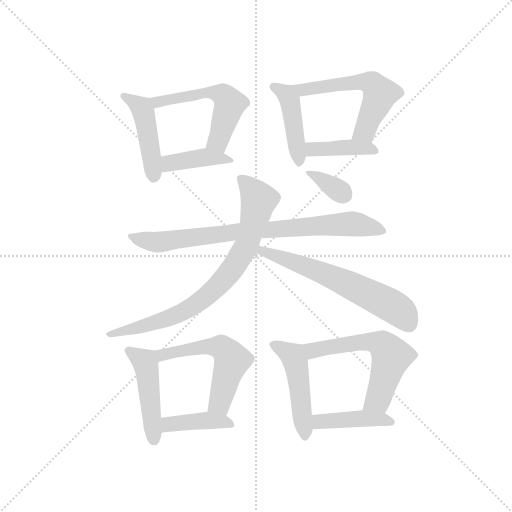
t = 0.00 s
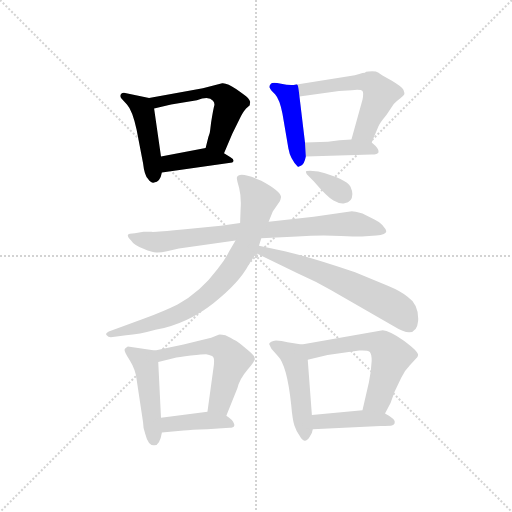
t = 2.15 s
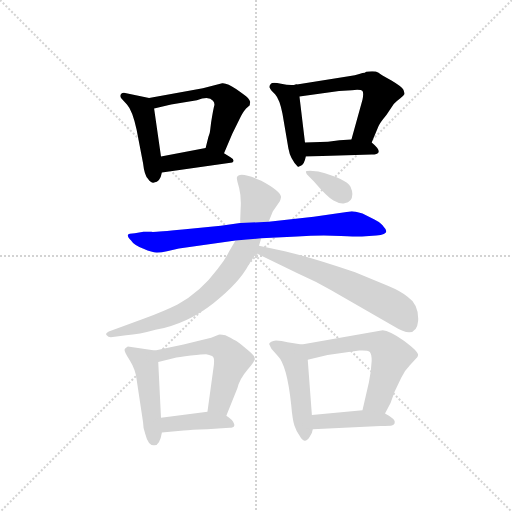
t = 4.30 s
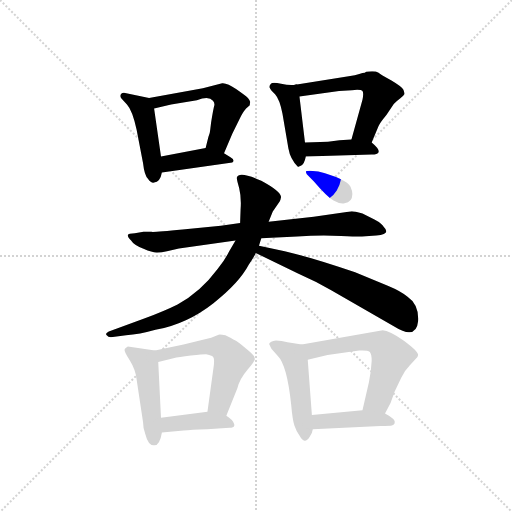
t = 6.45 s
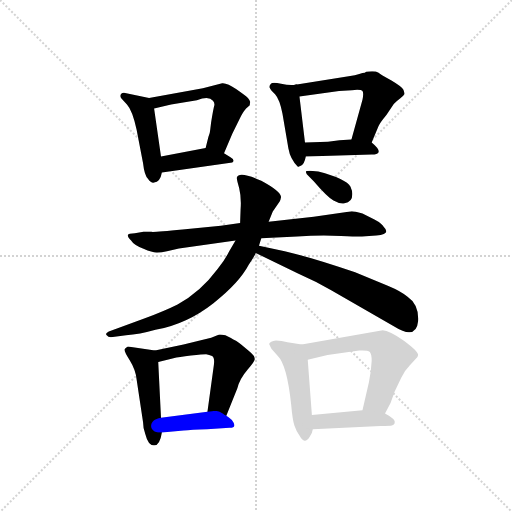
t = 8.60 s
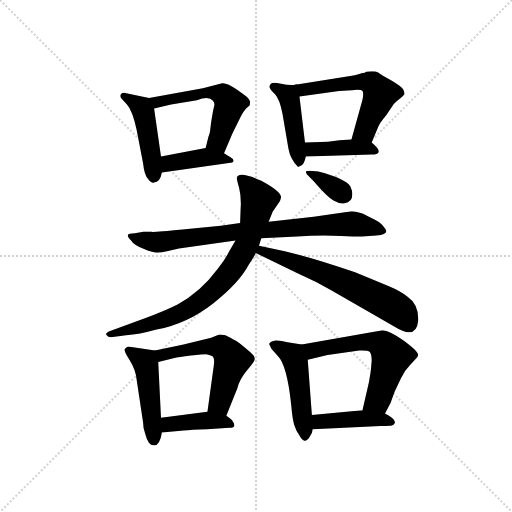
t = 10.74 s

The animated SVG that drew these frames (rendered in a browser with its animation timeline set to each time). Animation: 16 CSS @keyframes rules; one cycle of 10.74 s.

<svg version="1.1" viewBox="0 0 1024 1024" xmlns="http://www.w3.org/2000/svg">
  <g stroke="lightgray" stroke-dasharray="1,1" stroke-width="1" transform="scale(4, 4)">
    <line x1="0" y1="0" x2="256" y2="256"></line>
    <line x1="256" y1="0" x2="0" y2="256"></line>
    <line x1="128" y1="0" x2="128" y2="256"></line>
    <line x1="0" y1="128" x2="256" y2="128"></line>
  </g>
  <g transform="scale(0.92, -0.92) translate(60, -850)">
    <style type="text/css">
      
        @keyframes keyframes0 {
          from {
            stroke: blue;
            stroke-dashoffset: 454;
            stroke-width: 128;
          }
          60% {
            animation-timing-function: step-end;
            stroke: blue;
            stroke-dashoffset: 0;
            stroke-width: 128;
          }
          to {
            stroke: black;
            stroke-width: 1024;
          }
        }
        #make-me-a-hanzi-animation-0 {
          animation: keyframes0 0.6194661458333334s both;
          animation-delay: 0s;
          animation-timing-function: linear;
        }
      
        @keyframes keyframes1 {
          from {
            stroke: blue;
            stroke-dashoffset: 543;
            stroke-width: 128;
          }
          64% {
            animation-timing-function: step-end;
            stroke: blue;
            stroke-dashoffset: 0;
            stroke-width: 128;
          }
          to {
            stroke: black;
            stroke-width: 1024;
          }
        }
        #make-me-a-hanzi-animation-1 {
          animation: keyframes1 0.69189453125s both;
          animation-delay: 0.6194661458333334s;
          animation-timing-function: linear;
        }
      
        @keyframes keyframes2 {
          from {
            stroke: blue;
            stroke-dashoffset: 408;
            stroke-width: 128;
          }
          57% {
            animation-timing-function: step-end;
            stroke: blue;
            stroke-dashoffset: 0;
            stroke-width: 128;
          }
          to {
            stroke: black;
            stroke-width: 1024;
          }
        }
        #make-me-a-hanzi-animation-2 {
          animation: keyframes2 0.58203125s both;
          animation-delay: 1.3113606770833335s;
          animation-timing-function: linear;
        }
      
        @keyframes keyframes3 {
          from {
            stroke: blue;
            stroke-dashoffset: 438;
            stroke-width: 128;
          }
          59% {
            animation-timing-function: step-end;
            stroke: blue;
            stroke-dashoffset: 0;
            stroke-width: 128;
          }
          to {
            stroke: black;
            stroke-width: 1024;
          }
        }
        #make-me-a-hanzi-animation-3 {
          animation: keyframes3 0.6064453125s both;
          animation-delay: 1.8933919270833335s;
          animation-timing-function: linear;
        }
      
        @keyframes keyframes4 {
          from {
            stroke: blue;
            stroke-dashoffset: 560;
            stroke-width: 128;
          }
          65% {
            animation-timing-function: step-end;
            stroke: blue;
            stroke-dashoffset: 0;
            stroke-width: 128;
          }
          to {
            stroke: black;
            stroke-width: 1024;
          }
        }
        #make-me-a-hanzi-animation-4 {
          animation: keyframes4 0.7057291666666666s both;
          animation-delay: 2.4998372395833335s;
          animation-timing-function: linear;
        }
      
        @keyframes keyframes5 {
          from {
            stroke: blue;
            stroke-dashoffset: 404;
            stroke-width: 128;
          }
          57% {
            animation-timing-function: step-end;
            stroke: blue;
            stroke-dashoffset: 0;
            stroke-width: 128;
          }
          to {
            stroke: black;
            stroke-width: 1024;
          }
        }
        #make-me-a-hanzi-animation-5 {
          animation: keyframes5 0.5787760416666666s both;
          animation-delay: 3.20556640625s;
          animation-timing-function: linear;
        }
      
        @keyframes keyframes6 {
          from {
            stroke: blue;
            stroke-dashoffset: 802;
            stroke-width: 128;
          }
          72% {
            animation-timing-function: step-end;
            stroke: blue;
            stroke-dashoffset: 0;
            stroke-width: 128;
          }
          to {
            stroke: black;
            stroke-width: 1024;
          }
        }
        #make-me-a-hanzi-animation-6 {
          animation: keyframes6 0.9026692708333334s both;
          animation-delay: 3.7843424479166665s;
          animation-timing-function: linear;
        }
      
        @keyframes keyframes7 {
          from {
            stroke: blue;
            stroke-dashoffset: 788;
            stroke-width: 128;
          }
          72% {
            animation-timing-function: step-end;
            stroke: blue;
            stroke-dashoffset: 0;
            stroke-width: 128;
          }
          to {
            stroke: black;
            stroke-width: 1024;
          }
        }
        #make-me-a-hanzi-animation-7 {
          animation: keyframes7 0.8912760416666666s both;
          animation-delay: 4.68701171875s;
          animation-timing-function: linear;
        }
      
        @keyframes keyframes8 {
          from {
            stroke: blue;
            stroke-dashoffset: 622;
            stroke-width: 128;
          }
          67% {
            animation-timing-function: step-end;
            stroke: blue;
            stroke-dashoffset: 0;
            stroke-width: 128;
          }
          to {
            stroke: black;
            stroke-width: 1024;
          }
        }
        #make-me-a-hanzi-animation-8 {
          animation: keyframes8 0.7561848958333334s both;
          animation-delay: 5.578287760416667s;
          animation-timing-function: linear;
        }
      
        @keyframes keyframes9 {
          from {
            stroke: blue;
            stroke-dashoffset: 348;
            stroke-width: 128;
          }
          53% {
            animation-timing-function: step-end;
            stroke: blue;
            stroke-dashoffset: 0;
            stroke-width: 128;
          }
          to {
            stroke: black;
            stroke-width: 1024;
          }
        }
        #make-me-a-hanzi-animation-9 {
          animation: keyframes9 0.533203125s both;
          animation-delay: 6.33447265625s;
          animation-timing-function: linear;
        }
      
        @keyframes keyframes10 {
          from {
            stroke: blue;
            stroke-dashoffset: 470;
            stroke-width: 128;
          }
          60% {
            animation-timing-function: step-end;
            stroke: blue;
            stroke-dashoffset: 0;
            stroke-width: 128;
          }
          to {
            stroke: black;
            stroke-width: 1024;
          }
        }
        #make-me-a-hanzi-animation-10 {
          animation: keyframes10 0.6324869791666666s both;
          animation-delay: 6.86767578125s;
          animation-timing-function: linear;
        }
      
        @keyframes keyframes11 {
          from {
            stroke: blue;
            stroke-dashoffset: 549;
            stroke-width: 128;
          }
          64% {
            animation-timing-function: step-end;
            stroke: blue;
            stroke-dashoffset: 0;
            stroke-width: 128;
          }
          to {
            stroke: black;
            stroke-width: 1024;
          }
        }
        #make-me-a-hanzi-animation-11 {
          animation: keyframes11 0.69677734375s both;
          animation-delay: 7.500162760416667s;
          animation-timing-function: linear;
        }
      
        @keyframes keyframes12 {
          from {
            stroke: blue;
            stroke-dashoffset: 405;
            stroke-width: 128;
          }
          57% {
            animation-timing-function: step-end;
            stroke: blue;
            stroke-dashoffset: 0;
            stroke-width: 128;
          }
          to {
            stroke: black;
            stroke-width: 1024;
          }
        }
        #make-me-a-hanzi-animation-12 {
          animation: keyframes12 0.57958984375s both;
          animation-delay: 8.196940104166668s;
          animation-timing-function: linear;
        }
      
        @keyframes keyframes13 {
          from {
            stroke: blue;
            stroke-dashoffset: 481;
            stroke-width: 128;
          }
          61% {
            animation-timing-function: step-end;
            stroke: blue;
            stroke-dashoffset: 0;
            stroke-width: 128;
          }
          to {
            stroke: black;
            stroke-width: 1024;
          }
        }
        #make-me-a-hanzi-animation-13 {
          animation: keyframes13 0.6414388020833334s both;
          animation-delay: 8.776529947916668s;
          animation-timing-function: linear;
        }
      
        @keyframes keyframes14 {
          from {
            stroke: blue;
            stroke-dashoffset: 590;
            stroke-width: 128;
          }
          66% {
            animation-timing-function: step-end;
            stroke: blue;
            stroke-dashoffset: 0;
            stroke-width: 128;
          }
          to {
            stroke: black;
            stroke-width: 1024;
          }
        }
        #make-me-a-hanzi-animation-14 {
          animation: keyframes14 0.7301432291666666s both;
          animation-delay: 9.417968750000002s;
          animation-timing-function: linear;
        }
      
        @keyframes keyframes15 {
          from {
            stroke: blue;
            stroke-dashoffset: 425;
            stroke-width: 128;
          }
          58% {
            animation-timing-function: step-end;
            stroke: blue;
            stroke-dashoffset: 0;
            stroke-width: 128;
          }
          to {
            stroke: black;
            stroke-width: 1024;
          }
        }
        #make-me-a-hanzi-animation-15 {
          animation: keyframes15 0.5958658854166666s both;
          animation-delay: 10.148111979166668s;
          animation-timing-function: linear;
        }
      
    </style>
    
      <path d="M 264 637 L 212 648 Q 210 649 206 648 Q 202 646 202 643 Q 201 639 204 636 L 216 623 Q 228 610 237 568 L 251 495 Q 254 468 262 461 Q 269 451 275 453 Q 288 454 292 475 L 290 510 L 275 614 C 272 635 272 635 264 637 Z" fill="lightgray"></path>
    
      <path d="M 427 517 L 445 559 L 464 598 Q 471 610 475 614 L 483 621 Q 483 624 484 628 Q 484 631 479 637 Q 474 642 454 656 Q 434 670 423 669 L 381 658 L 264 637 C 234 632 246 607 275 614 L 312 623 L 368 632 Q 394 642 403 631 Q 407 626 406 621 Q 404 615 399 584 L 397 568 Q 397 563 393 552 L 387 528 C 380 499 415 489 427 517 Z" fill="lightgray"></path>
    
      <path d="M 292 475 L 445 497 L 448 500 Q 448 504 441 508 L 427 517 C 405 531 405 531 387 528 L 290 510 C 261 505 262 471 292 475 Z" fill="lightgray"></path>
    
      <path d="M 582 666 Q 570 664 551 668 Q 532 672 529 668 Q 525 664 526 660 Q 527 656 538 645 Q 548 634 554 603 L 567 527 Q 571 504 587 488 Q 589 487 590 488 L 595 490 Q 601 493 605 510 L 603 540 L 591 640 C 588 667 588 667 582 666 Z" fill="lightgray"></path>
    
      <path d="M 736 694 L 733 692 Q 729 692 721 689 Q 713 686 698 684 L 582 666 C 552 661 561 636 591 640 L 677 652 L 705 654 Q 725 656 728 652 Q 731 648 728 633 L 704 547 C 696 518 736 512 748 540 L 763 576 Q 766 583 780 600 L 796 624 Q 803 631 811 637 Q 818 642 819 645 Q 820 647 817 655 Q 813 662 791 675 Q 768 688 763 692 Q 758 695 749 695 Q 740 694 736 694 Z" fill="lightgray"></path>
    
      <path d="M 605 510 L 748 514 Q 761 514 763 519 Q 765 526 748 540 C 737 550 734 549 704 547 L 678 545 L 653 542 L 603 540 C 573 539 575 509 605 510 Z" fill="lightgray"></path>
    
      <path d="M 225 327 Q 231 317 252 309 Q 273 300 282 301 Q 291 301 303 304 L 329 310 L 452 327 L 508 332 L 586 336 Q 636 339 681 337 Q 726 335 727 336 L 758 338 Q 791 340 774 357 Q 771 364 754 373 L 728 386 Q 710 391 705 391 L 622 379 L 524 368 L 462 365 L 420 359 L 337 351 Q 276 345 269 346 L 252 346 L 233 343 Q 219 343 218 339 Q 217 335 225 327 Z" fill="lightgray"></path>
    
      <path d="M 452 327 L 438 303 Q 429 285 413 265 Q 376 215 326 188 Q 298 174 255 158 L 181 131 Q 167 126 172 121 Q 175 117 181 117 L 214 121 Q 243 123 278 133 Q 347 146 404 191 Q 460 235 481 275 Q 492 291 496 300 L 503 316 L 508 332 L 524 368 L 533 390 L 548 412 Q 550 416 551 422 Q 549 435 508 457 Q 459 479 455 464 Q 454 461 460 441 Q 465 421 463 394 L 462 365 L 452 327 Z" fill="lightgray"></path>
    
      <path d="M 496 300 L 589 255 Q 628 238 660 219 L 797 140 Q 845 110 849 152 Q 851 188 826 205 Q 812 217 783 229 L 712 258 Q 625 288 559 304 L 503 316 C 474 322 469 313 496 300 Z" fill="lightgray"></path>
    
      <path d="M 607 471 L 622 456 Q 651 422 665 414 Q 679 406 689 408 Q 706 410 706 428 Q 706 435 702 444 Q 693 461 632 477 L 614 479 Q 605 479 605 477 Q 605 475 607 471 Z" fill="lightgray"></path>
    
      <path d="M 277 88 L 218 97 Q 212 94 211 91 Q 209 87 222 67 Q 235 46 237 25 L 251 -68 Q 251 -82 256 -94 Q 262 -118 274 -118 Q 287 -120 292 -90 L 290 -58 L 284 63 C 283 87 283 87 277 88 Z" fill="lightgray"></path>
    
      <path d="M 432 -54 L 456 6 Q 461 26 478 46 Q 494 65 494 69 Q 494 72 492 76 Q 490 80 474 93 Q 458 106 453 109 Q 447 111 442 115 Q 437 118 430 121 Q 422 123 418 123 Q 414 122 399 116 L 339 101 L 277 88 C 248 82 255 56 284 63 L 317 71 Q 328 74 355 77 Q 381 80 388 80 Q 395 79 401 76 Q 407 73 405 57 L 391 -45 C 387 -75 421 -82 432 -54 Z" fill="lightgray"></path>
    
      <path d="M 292 -90 L 339 -86 Q 355 -84 390 -83 L 439 -80 Q 457 -80 444 -63 Q 437 -57 432 -54 C 414 -42 414 -42 391 -45 L 290 -58 C 260 -62 262 -93 292 -90 Z" fill="lightgray"></path>
    
      <path d="M 596 101 L 565 106 Q 552 110 540 110 Q 527 109 525 102 L 530 92 L 544 76 Q 564 56 573 -30 Q 576 -64 580 -75 Q 584 -87 591 -97 Q 597 -108 602 -108 Q 607 -109 613 -100 Q 619 -92 620 -83 L 618 -52 L 609 68 C 607 98 607 99 596 101 Z" fill="lightgray"></path>
    
      <path d="M 777 -49 L 789 -26 L 798 -1 L 812 28 Q 819 44 831 56 L 843 69 Q 849 74 849 78 Q 849 86 818 109 Q 786 132 772 132 L 596 101 C 566 96 580 61 609 68 L 652 78 L 721 88 Q 739 89 744 85 Q 748 80 748 66 L 746 43 L 742 19 L 728 -42 C 721 -71 763 -76 777 -49 Z" fill="lightgray"></path>
    
      <path d="M 620 -83 L 767 -76 Q 788 -76 792 -75 Q 796 -74 798 -70 Q 802 -62 777 -49 L 728 -42 L 618 -52 C 588 -55 590 -84 620 -83 Z" fill="lightgray"></path>
    
    
      <clipPath id="make-me-a-hanzi-clip-0">
        <path d="M 264 637 L 212 648 Q 210 649 206 648 Q 202 646 202 643 Q 201 639 204 636 L 216 623 Q 228 610 237 568 L 251 495 Q 254 468 262 461 Q 269 451 275 453 Q 288 454 292 475 L 290 510 L 275 614 C 272 635 272 635 264 637 Z"></path>
      </clipPath>
      <path clip-path="url(#make-me-a-hanzi-clip-0)" d="M 209 642 L 251 610 L 274 467" fill="none" id="make-me-a-hanzi-animation-0" stroke-dasharray="326 652" stroke-linecap="round"></path>
    
      <clipPath id="make-me-a-hanzi-clip-1">
        <path d="M 427 517 L 445 559 L 464 598 Q 471 610 475 614 L 483 621 Q 483 624 484 628 Q 484 631 479 637 Q 474 642 454 656 Q 434 670 423 669 L 381 658 L 264 637 C 234 632 246 607 275 614 L 312 623 L 368 632 Q 394 642 403 631 Q 407 626 406 621 Q 404 615 399 584 L 397 568 Q 397 563 393 552 L 387 528 C 380 499 415 489 427 517 Z"></path>
      </clipPath>
      <path clip-path="url(#make-me-a-hanzi-clip-1)" d="M 272 634 L 282 628 L 391 649 L 427 642 L 439 620 L 414 543 L 395 532" fill="none" id="make-me-a-hanzi-animation-1" stroke-dasharray="415 830" stroke-linecap="round"></path>
    
      <clipPath id="make-me-a-hanzi-clip-2">
        <path d="M 292 475 L 445 497 L 448 500 Q 448 504 441 508 L 427 517 C 405 531 405 531 387 528 L 290 510 C 261 505 262 471 292 475 Z"></path>
      </clipPath>
      <path clip-path="url(#make-me-a-hanzi-clip-2)" d="M 299 481 L 312 496 L 383 508 L 443 502" fill="none" id="make-me-a-hanzi-animation-2" stroke-dasharray="280 560" stroke-linecap="round"></path>
    
      <clipPath id="make-me-a-hanzi-clip-3">
        <path d="M 582 666 Q 570 664 551 668 Q 532 672 529 668 Q 525 664 526 660 Q 527 656 538 645 Q 548 634 554 603 L 567 527 Q 571 504 587 488 Q 589 487 590 488 L 595 490 Q 601 493 605 510 L 603 540 L 591 640 C 588 667 588 667 582 666 Z"></path>
      </clipPath>
      <path clip-path="url(#make-me-a-hanzi-clip-3)" d="M 535 661 L 566 643 L 589 499" fill="none" id="make-me-a-hanzi-animation-3" stroke-dasharray="310 620" stroke-linecap="round"></path>
    
      <clipPath id="make-me-a-hanzi-clip-4">
        <path d="M 736 694 L 733 692 Q 729 692 721 689 Q 713 686 698 684 L 582 666 C 552 661 561 636 591 640 L 677 652 L 705 654 Q 725 656 728 652 Q 731 648 728 633 L 704 547 C 696 518 736 512 748 540 L 763 576 Q 766 583 780 600 L 796 624 Q 803 631 811 637 Q 818 642 819 645 Q 820 647 817 655 Q 813 662 791 675 Q 768 688 763 692 Q 758 695 749 695 Q 740 694 736 694 Z"></path>
      </clipPath>
      <path clip-path="url(#make-me-a-hanzi-clip-4)" d="M 590 662 L 600 655 L 721 672 L 750 668 L 767 647 L 734 566 L 712 552" fill="none" id="make-me-a-hanzi-animation-4" stroke-dasharray="432 864" stroke-linecap="round"></path>
    
      <clipPath id="make-me-a-hanzi-clip-5">
        <path d="M 605 510 L 748 514 Q 761 514 763 519 Q 765 526 748 540 C 737 550 734 549 704 547 L 678 545 L 653 542 L 603 540 C 573 539 575 509 605 510 Z"></path>
      </clipPath>
      <path clip-path="url(#make-me-a-hanzi-clip-5)" d="M 610 533 L 628 525 L 699 530 L 747 527 L 754 521" fill="none" id="make-me-a-hanzi-animation-5" stroke-dasharray="276 552" stroke-linecap="round"></path>
    
      <clipPath id="make-me-a-hanzi-clip-6">
        <path d="M 225 327 Q 231 317 252 309 Q 273 300 282 301 Q 291 301 303 304 L 329 310 L 452 327 L 508 332 L 586 336 Q 636 339 681 337 Q 726 335 727 336 L 758 338 Q 791 340 774 357 Q 771 364 754 373 L 728 386 Q 710 391 705 391 L 622 379 L 524 368 L 462 365 L 420 359 L 337 351 Q 276 345 269 346 L 252 346 L 233 343 Q 219 343 218 339 Q 217 335 225 327 Z"></path>
      </clipPath>
      <path clip-path="url(#make-me-a-hanzi-clip-6)" d="M 227 336 L 285 324 L 457 346 L 688 363 L 738 358 L 767 347" fill="none" id="make-me-a-hanzi-animation-6" stroke-dasharray="674 1348" stroke-linecap="round"></path>
    
      <clipPath id="make-me-a-hanzi-clip-7">
        <path d="M 452 327 L 438 303 Q 429 285 413 265 Q 376 215 326 188 Q 298 174 255 158 L 181 131 Q 167 126 172 121 Q 175 117 181 117 L 214 121 Q 243 123 278 133 Q 347 146 404 191 Q 460 235 481 275 Q 492 291 496 300 L 503 316 L 508 332 L 524 368 L 533 390 L 548 412 Q 550 416 551 422 Q 549 435 508 457 Q 459 479 455 464 Q 454 461 460 441 Q 465 421 463 394 L 462 365 L 452 327 Z"></path>
      </clipPath>
      <path clip-path="url(#make-me-a-hanzi-clip-7)" d="M 463 461 L 503 415 L 478 322 L 445 265 L 420 235 L 361 185 L 310 159 L 179 124" fill="none" id="make-me-a-hanzi-animation-7" stroke-dasharray="660 1320" stroke-linecap="round"></path>
    
      <clipPath id="make-me-a-hanzi-clip-8">
        <path d="M 496 300 L 589 255 Q 628 238 660 219 L 797 140 Q 845 110 849 152 Q 851 188 826 205 Q 812 217 783 229 L 712 258 Q 625 288 559 304 L 503 316 C 474 322 469 313 496 300 Z"></path>
      </clipPath>
      <path clip-path="url(#make-me-a-hanzi-clip-8)" d="M 505 301 L 510 305 L 617 267 L 695 233 L 801 180 L 828 147" fill="none" id="make-me-a-hanzi-animation-8" stroke-dasharray="494 988" stroke-linecap="round"></path>
    
      <clipPath id="make-me-a-hanzi-clip-9">
        <path d="M 607 471 L 622 456 Q 651 422 665 414 Q 679 406 689 408 Q 706 410 706 428 Q 706 435 702 444 Q 693 461 632 477 L 614 479 Q 605 479 605 477 Q 605 475 607 471 Z"></path>
      </clipPath>
      <path clip-path="url(#make-me-a-hanzi-clip-9)" d="M 610 475 L 688 426" fill="none" id="make-me-a-hanzi-animation-9" stroke-dasharray="220 440" stroke-linecap="round"></path>
    
      <clipPath id="make-me-a-hanzi-clip-10">
        <path d="M 277 88 L 218 97 Q 212 94 211 91 Q 209 87 222 67 Q 235 46 237 25 L 251 -68 Q 251 -82 256 -94 Q 262 -118 274 -118 Q 287 -120 292 -90 L 290 -58 L 284 63 C 283 87 283 87 277 88 Z"></path>
      </clipPath>
      <path clip-path="url(#make-me-a-hanzi-clip-10)" d="M 219 89 L 256 62 L 274 -105" fill="none" id="make-me-a-hanzi-animation-10" stroke-dasharray="342 684" stroke-linecap="round"></path>
    
      <clipPath id="make-me-a-hanzi-clip-11">
        <path d="M 432 -54 L 456 6 Q 461 26 478 46 Q 494 65 494 69 Q 494 72 492 76 Q 490 80 474 93 Q 458 106 453 109 Q 447 111 442 115 Q 437 118 430 121 Q 422 123 418 123 Q 414 122 399 116 L 339 101 L 277 88 C 248 82 255 56 284 63 L 317 71 Q 328 74 355 77 Q 381 80 388 80 Q 395 79 401 76 Q 407 73 405 57 L 391 -45 C 387 -75 421 -82 432 -54 Z"></path>
      </clipPath>
      <path clip-path="url(#make-me-a-hanzi-clip-11)" d="M 286 84 L 293 78 L 396 97 L 414 97 L 433 85 L 443 62 L 416 -28 L 400 -39" fill="none" id="make-me-a-hanzi-animation-11" stroke-dasharray="421 842" stroke-linecap="round"></path>
    
      <clipPath id="make-me-a-hanzi-clip-12">
        <path d="M 292 -90 L 339 -86 Q 355 -84 390 -83 L 439 -80 Q 457 -80 444 -63 Q 437 -57 432 -54 C 414 -42 414 -42 391 -45 L 290 -58 C 260 -62 262 -93 292 -90 Z"></path>
      </clipPath>
      <path clip-path="url(#make-me-a-hanzi-clip-12)" d="M 299 -84 L 306 -73 L 357 -66 L 394 -64 L 441 -71" fill="none" id="make-me-a-hanzi-animation-12" stroke-dasharray="277 554" stroke-linecap="round"></path>
    
      <clipPath id="make-me-a-hanzi-clip-13">
        <path d="M 596 101 L 565 106 Q 552 110 540 110 Q 527 109 525 102 L 530 92 L 544 76 Q 564 56 573 -30 Q 576 -64 580 -75 Q 584 -87 591 -97 Q 597 -108 602 -108 Q 607 -109 613 -100 Q 619 -92 620 -83 L 618 -52 L 609 68 C 607 98 607 99 596 101 Z"></path>
      </clipPath>
      <path clip-path="url(#make-me-a-hanzi-clip-13)" d="M 533 100 L 569 82 L 584 59 L 602 -97" fill="none" id="make-me-a-hanzi-animation-13" stroke-dasharray="353 706" stroke-linecap="round"></path>
    
      <clipPath id="make-me-a-hanzi-clip-14">
        <path d="M 777 -49 L 789 -26 L 798 -1 L 812 28 Q 819 44 831 56 L 843 69 Q 849 74 849 78 Q 849 86 818 109 Q 786 132 772 132 L 596 101 C 566 96 580 61 609 68 L 652 78 L 721 88 Q 739 89 744 85 Q 748 80 748 66 L 746 43 L 742 19 L 728 -42 C 721 -71 763 -76 777 -49 Z"></path>
      </clipPath>
      <path clip-path="url(#make-me-a-hanzi-clip-14)" d="M 604 98 L 615 89 L 627 89 L 739 107 L 754 106 L 780 92 L 790 76 L 762 -19 L 735 -36" fill="none" id="make-me-a-hanzi-animation-14" stroke-dasharray="462 924" stroke-linecap="round"></path>
    
      <clipPath id="make-me-a-hanzi-clip-15">
        <path d="M 620 -83 L 767 -76 Q 788 -76 792 -75 Q 796 -74 798 -70 Q 802 -62 777 -49 L 728 -42 L 618 -52 C 588 -55 590 -84 620 -83 Z"></path>
      </clipPath>
      <path clip-path="url(#make-me-a-hanzi-clip-15)" d="M 627 -75 L 635 -66 L 722 -60 L 791 -67" fill="none" id="make-me-a-hanzi-animation-15" stroke-dasharray="297 594" stroke-linecap="round"></path>
    
  </g>
</svg>
